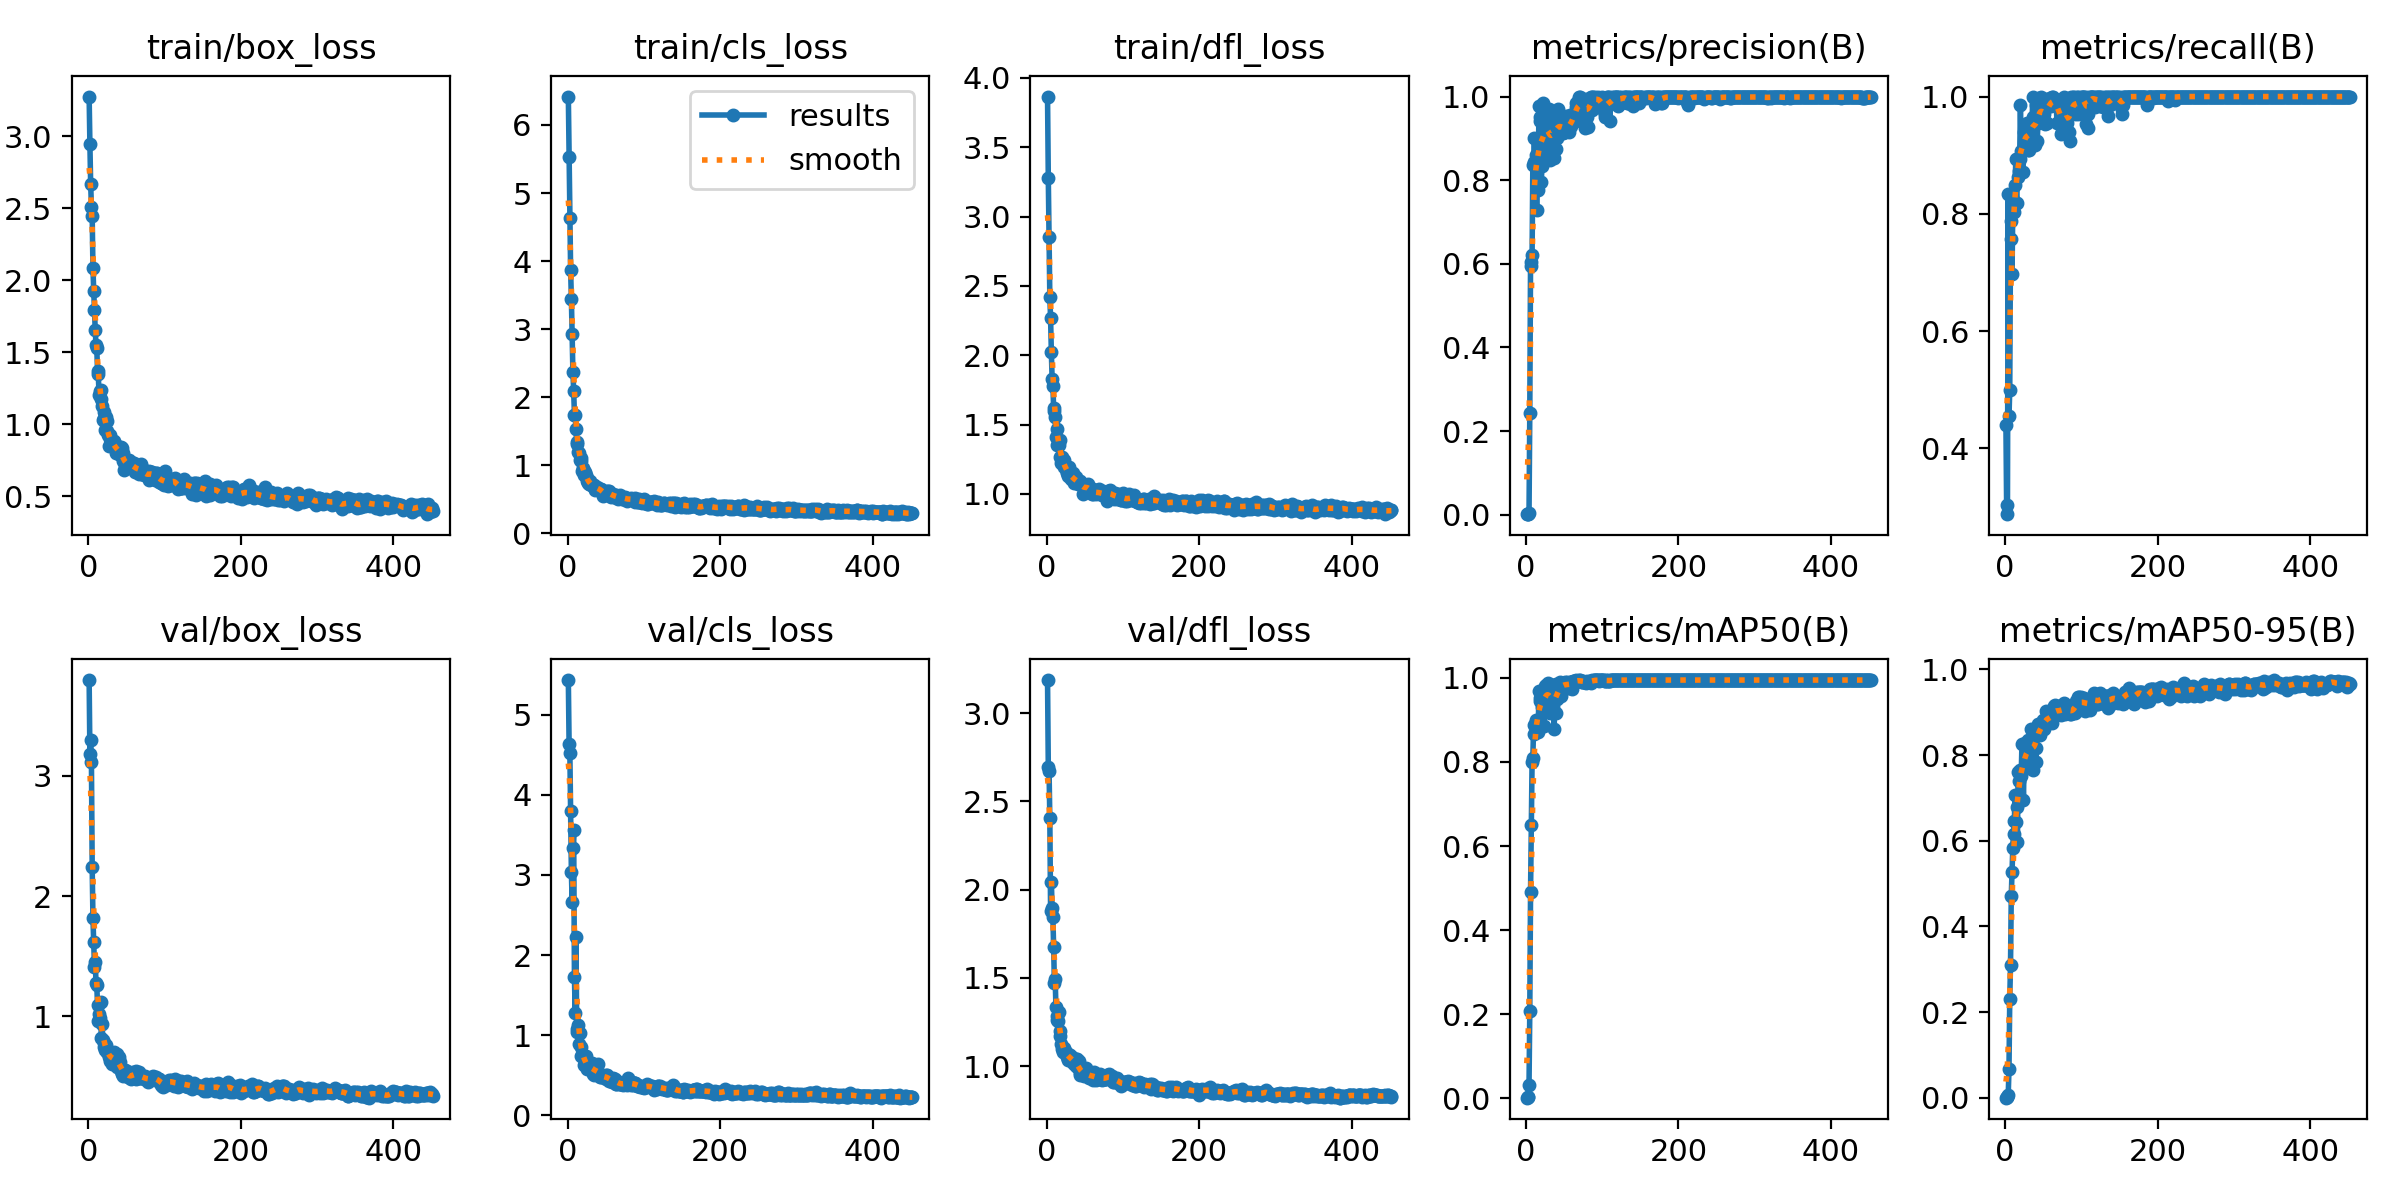

The file beside this chart, header and first rows:
epoch, time, train/box_loss, train/cls_loss, train/dfl_loss, metrics/precision(B), metrics/recall(B), metrics/mAP50(B), metrics/mAP50-95(B), val/box_loss, val/cls_loss, val/dfl_loss, lr/pg0, lr/pg1, lr/pg2
1, 4.643, 3.274, 6.417, 3.865, 0.00146, 0.4394, 0.0012, 0.0004, 3.794, 5.434, 3.188, 0.00056, 0.00056, 0.00056
2, 8.456, 2.944, 5.53, 3.277, 0.00136, 0.2879, 0.00252, 0.001, 3.178, 4.632, 2.695, 0.001138, 0.001138, 0.001138
3, 12.39, 2.667, 4.631, 2.851, 0.00148, 0.303, 0.00244, 0.00084, 3.294, 4.523, 2.674, 0.001714, 0.001714, 0.001714
4, 16.54, 2.51, 3.864, 2.421, 0.00346, 0.8333, 0.03164, 0.00705, 3.116, 3.794, 2.404, 0.00199, 0.00199, 0.00199
5, 20.6, 2.444, 3.441, 2.265, 0.2429, 0.4546, 0.2063, 0.06691, 2.239, 3.031, 1.882, 0.001987, 0.001987, 0.001987
6, 24.67, 2.084, 2.929, 2.022, 0.6052, 0.5, 0.4918, 0.2304, 1.815, 2.665, 2.044, 0.001984, 0.001984, 0.001984
7, 28.85, 1.927, 2.364, 1.832, 0.5946, 0.7576, 0.65, 0.309, 1.617, 3.34, 1.896, 0.00198, 0.00198, 0.00198
8, 32.98, 1.795, 2.094, 1.779, 0.6212, 0.7879, 0.8001, 0.472, 1.414, 3.557, 1.843, 0.001977, 0.001977, 0.001977
9, 37.15, 1.654, 1.742, 1.619, 0.8357, 0.697, 0.8085, 0.5281, 1.455, 1.723, 1.675, 0.001974, 0.001974, 0.001974
10, 41.21, 1.552, 1.733, 1.594, 0.8428, 0.8123, 0.8874, 0.5835, 1.282, 1.276, 1.468, 0.00197, 0.00197, 0.00197
11, 45.28, 1.533, 1.529, 1.554, 0.9003, 0.8212, 0.867, 0.6147, 1.264, 2.228, 1.493, 0.001967, 0.001967, 0.001967
12, 49.26, 1.369, 1.338, 1.411, 0.8405, 0.803, 0.8904, 0.6463, 1.095, 1.074, 1.337, 0.001964, 0.001964, 0.001964
13, 53.17, 1.35, 1.311, 1.467, 0.86, 0.8485, 0.8996, 0.7076, 0.9637, 1.033, 1.287, 0.00196, 0.00196, 0.00196
14, 57.14, 1.205, 1.199, 1.352, 0.7294, 0.8939, 0.8867, 0.6448, 1.016, 1.13, 1.264, 0.001957, 0.001957, 0.001957
15, 61.07, 1.229, 1.177, 1.388, 0.8581, 0.8182, 0.8892, 0.6777, 0.9834, 0.8902, 1.257, 0.001954, 0.001954, 0.001954
16, 64.99, 1.173, 1.079, 1.353, 0.7772, 0.8939, 0.8721, 0.5969, 1.117, 1.028, 1.307, 0.00195, 0.00195, 0.00195
17, 68.95, 1.241, 1.111, 1.391, 0.9769, 0.8636, 0.9683, 0.7608, 0.8218, 0.7325, 1.169, 0.001947, 0.001947, 0.001947
18, 72.89, 1.124, 1.065, 1.269, 0.9505, 0.8731, 0.9459, 0.7386, 0.9352, 0.8542, 1.202, 0.001944, 0.001944, 0.001944
19, 76.83, 1.03, 0.917, 1.22, 0.9407, 0.8939, 0.9535, 0.7662, 0.8045, 0.7452, 1.126, 0.001941, 0.001941, 0.001941
20, 80.78, 1.087, 0.9614, 1.268, 0.7946, 0.9849, 0.9469, 0.7529, 0.7765, 0.7426, 1.097, 0.001937, 0.001937, 0.001937
21, 84.68, 1.047, 0.9114, 1.22, 0.833, 0.907, 0.9307, 0.7517, 0.7479, 0.7448, 1.082, 0.001934, 0.001934, 0.001934
22, 88.65, 0.9593, 0.8595, 1.192, 0.9836, 0.9074, 0.9639, 0.8251, 0.7242, 0.6276, 1.08, 0.001931, 0.001931, 0.001931
23, 92.61, 1.047, 0.9051, 1.243, 0.9055, 0.8708, 0.9431, 0.7659, 0.7613, 0.6686, 1.105, 0.001927, 0.001927, 0.001927
24, 96.55, 1.02, 0.8564, 1.199, 0.8555, 0.9091, 0.8868, 0.6947, 0.7036, 0.736, 1.085, 0.001924, 0.001924, 0.001924
25, 100.5, 0.951, 0.8186, 1.19, 0.948, 0.9394, 0.9812, 0.8236, 0.702, 0.5769, 1.074, 0.001921, 0.001921, 0.001921
26, 104.5, 0.9233, 0.7682, 1.157, 0.9542, 0.9467, 0.9828, 0.8283, 0.702, 0.5947, 1.076, 0.001917, 0.001917, 0.001917
27, 108.4, 0.8484, 0.7389, 1.147, 0.9271, 0.9394, 0.9577, 0.7937, 0.6612, 0.5893, 1.051, 0.001914, 0.001914, 0.001914
28, 112.4, 0.8961, 0.7232, 1.129, 0.9061, 0.9394, 0.956, 0.8065, 0.6334, 0.5867, 1.033, 0.001911, 0.001911, 0.001911
29, 116.3, 0.9276, 0.7719, 1.191, 0.9293, 0.9546, 0.9872, 0.8163, 0.6787, 0.5802, 1.062, 0.001908, 0.001908, 0.001908
30, 120.3, 0.8727, 0.7292, 1.136, 0.9699, 0.9091, 0.983, 0.8346, 0.6807, 0.6224, 1.064, 0.001904, 0.001904, 0.001904
31, 124.3, 0.8823, 0.7101, 1.137, 0.8829, 0.9091, 0.9169, 0.7811, 0.6048, 0.6127, 1.033, 0.001901, 0.001901, 0.001901
32, 128.2, 0.8544, 0.7056, 1.109, 0.8494, 0.9403, 0.9549, 0.8077, 0.6594, 0.6509, 1.046, 0.001898, 0.001898, 0.001898
33, 132.2, 0.8863, 0.7077, 1.114, 0.8601, 0.9314, 0.9321, 0.7881, 0.7045, 0.582, 1.051, 0.001894, 0.001894, 0.001894
34, 136.2, 0.847, 0.7126, 1.15, 0.9402, 0.9521, 0.9824, 0.8601, 0.6329, 0.5126, 1.031, 0.001891, 0.001891, 0.001891
35, 140.1, 0.8614, 0.7149, 1.109, 0.9511, 0.9242, 0.9667, 0.8425, 0.6087, 0.4961, 1.018, 0.001888, 0.001888, 0.001888
36, 144.1, 0.8006, 0.6435, 1.081, 0.9155, 1, 0.9328, 0.7877, 0.6764, 0.6029, 1.03, 0.001885, 0.001885, 0.001885
37, 148.1, 0.8145, 0.6499, 1.097, 0.8527, 0.9645, 0.8779, 0.7649, 0.5774, 0.5942, 1.006, 0.001881, 0.001881, 0.001881
38, 152, 0.8524, 0.6826, 1.123, 0.9622, 0.9242, 0.984, 0.8441, 0.6861, 0.5233, 1.04, 0.001878, 0.001878, 0.001878
39, 156, 0.8384, 0.6548, 1.096, 0.9528, 0.9179, 0.9846, 0.8609, 0.5926, 0.523, 0.9956, 0.001875, 0.001875, 0.001875
40, 159.9, 0.8041, 0.6584, 1.087, 0.8738, 0.9849, 0.9161, 0.7834, 0.6665, 0.6427, 1.042, 0.001871, 0.001871, 0.001871
41, 163.9, 0.7854, 0.6587, 1.073, 0.9005, 0.9596, 0.9491, 0.8173, 0.5713, 0.5273, 0.995, 0.001868, 0.001868, 0.001868
42, 167.8, 0.7971, 0.6588, 1.09, 0.9699, 0.9242, 0.9859, 0.8479, 0.6235, 0.476, 1.027, 0.001865, 0.001865, 0.001865
43, 171.8, 0.8414, 0.6506, 1.084, 0.9234, 0.9546, 0.9789, 0.8729, 0.5445, 0.4971, 0.9627, 0.001861, 0.001861, 0.001861
44, 175.8, 0.8333, 0.6551, 1.094, 0.9427, 0.9976, 0.9851, 0.8613, 0.5254, 0.4751, 0.9505, 0.001858, 0.001858, 0.001858
45, 179.7, 0.7437, 0.6185, 1.07, 0.9379, 0.9697, 0.9899, 0.8615, 0.5527, 0.4866, 0.9683, 0.001855, 0.001855, 0.001855
46, 183.7, 0.8023, 0.6219, 1.074, 0.9154, 0.9849, 0.9561, 0.8466, 0.5082, 0.4818, 0.9598, 0.001852, 0.001852, 0.001852
47, 187.6, 0.6797, 0.5548, 0.999, 0.9122, 1, 0.989, 0.8653, 0.5563, 0.4728, 0.9843, 0.001848, 0.001848, 0.001848
48, 191.5, 0.7161, 0.569, 1.05, 0.9402, 0.9697, 0.9887, 0.8699, 0.5516, 0.4814, 0.9614, 0.001845, 0.001845, 0.001845
49, 195.5, 0.7433, 0.5929, 1.05, 0.9139, 0.9652, 0.973, 0.8627, 0.5307, 0.4923, 0.9423, 0.001842, 0.001842, 0.001842
50, 199.5, 0.7168, 0.5754, 1.03, 0.9294, 0.9697, 0.989, 0.8813, 0.5148, 0.4467, 0.9523, 0.001838, 0.001838, 0.001838
51, 203.4, 0.7226, 0.6206, 1.055, 0.9143, 0.9702, 0.9893, 0.8601, 0.5501, 0.5015, 0.9899, 0.001835, 0.001835, 0.001835
52, 207.4, 0.7407, 0.6097, 1.054, 0.9545, 0.9527, 0.977, 0.8737, 0.494, 0.4978, 0.9563, 0.001832, 0.001832, 0.001832
53, 211.4, 0.7505, 0.6189, 1.048, 0.9188, 0.9849, 0.9885, 0.8833, 0.5033, 0.4632, 0.9502, 0.001828, 0.001828, 0.001828
54, 215.4, 0.7379, 0.6224, 1.069, 0.9293, 0.9953, 0.9894, 0.9028, 0.4901, 0.4312, 0.9471, 0.001825, 0.001825, 0.001825
55, 219.4, 0.7037, 0.5524, 1.026, 0.9168, 0.9546, 0.9789, 0.8809, 0.4985, 0.4641, 0.9439, 0.001822, 0.001822, 0.001822
56, 223.3, 0.7377, 0.5953, 1.052, 0.9213, 0.9849, 0.9768, 0.8771, 0.4778, 0.4416, 0.9352, 0.001819, 0.001819, 0.001819
57, 227.3, 0.6955, 0.5401, 1.033, 0.9154, 0.9835, 0.9873, 0.8966, 0.5046, 0.4285, 0.9544, 0.001815, 0.001815, 0.001815
58, 231.2, 0.718, 0.571, 1.011, 0.9557, 0.9849, 0.9905, 0.8828, 0.5274, 0.4175, 0.9604, 0.001812, 0.001812, 0.001812
59, 235.2, 0.7036, 0.5674, 0.9999, 0.9294, 0.9969, 0.9895, 0.8789, 0.5345, 0.4484, 0.946, 0.001809, 0.001809, 0.001809
60, 239.2, 0.7329, 0.582, 1.035, 0.942, 0.9845, 0.9736, 0.887, 0.5216, 0.4585, 0.9227, 0.001805, 0.001805, 0.001805
... 392 more rows
